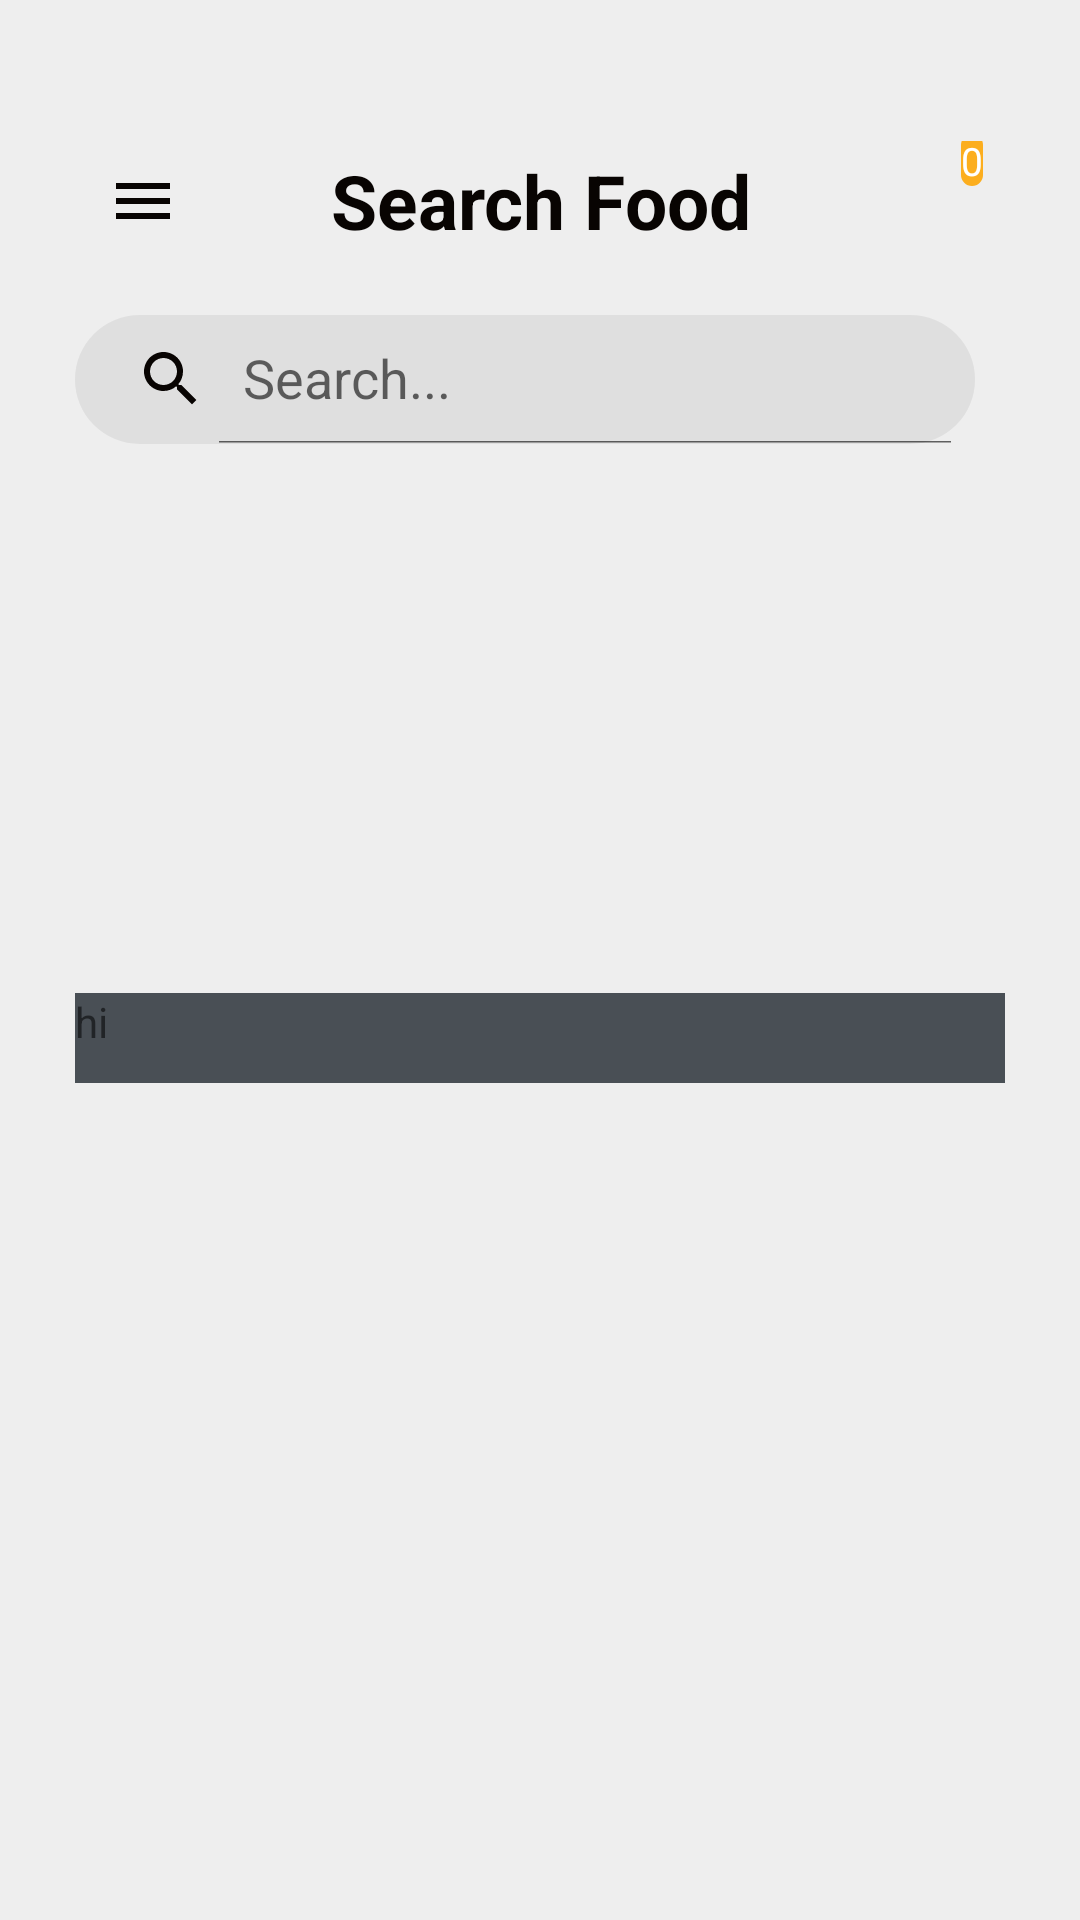

Here is an Android app screen rendered from its layout file. Give the layout XML and the strings, colors and styles it references.
<!-- AndroidManifest.xml: application theme Theme.WaiterApp -->
<!-- res/layout/activity_menu.xml -->
<?xml version="1.0" encoding="utf-8"?>
<RelativeLayout xmlns:android="http://schemas.android.com/apk/res/android"
    xmlns:app="http://schemas.android.com/apk/res-auto"
    xmlns:tools="http://schemas.android.com/tools"
    android:layout_width="match_parent"
    android:layout_height="match_parent"
    android:background="@color/dark_white"
    android:padding="25dp"
    tools:context=".activitieclasses.Menu">
    <RelativeLayout
        android:layout_width="match_parent"
        android:layout_height="60dp"
        android:id="@+id/actionBarRel"
        android:layout_marginTop="12dp">

        <ImageButton
            android:id="@+id/menuButton"
            android:layout_width="45dp"
            android:layout_height="45dp"
            android:layout_alignParentStart="true"
            android:layout_centerInParent="true"
            android:background="@drawable/menu_button_back"
            android:src="@drawable/ic_baseline_menu_24" />

        <TextView
            android:layout_width="wrap_content"
            android:layout_height="50dp"
            android:text="Search Food"
            android:textSize="25sp"
            android:textAlignment="center"
            android:gravity="center"
            android:textColor="@color/smoky_black"
            android:textStyle="bold"
            android:fontFamily="sans-serif"
            android:layout_centerInParent="true"/>

        <androidx.constraintlayout.widget.ConstraintLayout
            android:layout_width="wrap_content"
            android:layout_alignParentRight="true"
            android:layout_centerInParent="true"
            android:layout_height="40dp">

            <ImageButton
                android:id="@+id/cartButton"
                android:layout_width="45dp"
                android:layout_height="45dp"
                android:background="@color/transparent2"
                android:clickable="true"
                android:src="@drawable/ic_action_back_cart2"
                app:layout_constraintBottom_toBottomOf="parent"
                tools:ignore="MissingConstraints" />

            <TextView
                android:id="@+id/cartCount"
                android:layout_width="wrap_content"
                android:layout_height="wrap_content"
                android:layout_marginBottom="25dp"
                android:background="@drawable/message_label"
                android:text="0"
                android:textAlignment="center"
                android:textColor="@color/white"
                android:textSize="13dp"
                app:layout_constraintBottom_toBottomOf="@+id/cartButton"
                app:layout_constraintEnd_toEndOf="@+id/cartButton"
                app:layout_constraintHorizontal_bias="0.803"
                app:layout_constraintStart_toStartOf="@+id/cartButton" />
        </androidx.constraintlayout.widget.ConstraintLayout>


    </RelativeLayout>

    <RelativeLayout
        android:layout_width="match_parent"
        android:layout_height="wrap_content"
        android:id="@+id/searchRel"
        android:layout_below="@id/actionBarRel">

        <androidx.appcompat.widget.SearchView
            android:id="@+id/searchField"
            android:layout_width="300dp"
            android:layout_height="43dp"
            android:layout_alignParentStart="true"
            android:layout_centerInParent="true"
            android:layout_marginTop="16dp"
            android:background="@drawable/search_background"
            android:focusable="false"
            app:closeIcon="@drawable/ic_baseline_clear_24"
            app:iconifiedByDefault="false"
            app:queryHint="Search..."
            app:searchHintIcon="@null"
            app:searchIcon="@drawable/ic_baseline_search_24" />
    </RelativeLayout>

    <RelativeLayout
        android:layout_width="match_parent"
        android:layout_height="wrap_content"
        android:layout_below="@id/searchRel">

        <androidx.recyclerview.widget.RecyclerView
            android:layout_width="match_parent"
            android:layout_height="50dp"
            android:id="@+id/quickFilterRecyclerView"/>

        <RelativeLayout
            android:layout_width="match_parent"
            android:layout_height="wrap_content"
            android:layout_below="@id/quickFilterRecyclerView">
            <ScrollView
                android:layout_width="match_parent"
                android:layout_height="match_parent">

                <LinearLayout
                    android:layout_width="match_parent"
                    android:layout_height="match_parent"
                    android:orientation="vertical">

                    <androidx.recyclerview.widget.RecyclerView
                        android:layout_width="match_parent"
                        android:layout_marginTop="5dp"
                        android:id="@+id/customerSeasonRecyclerView"
                        android:layout_height="120dp"/>
                    <RelativeLayout
                        android:layout_width="match_parent"
                        android:layout_height="30dp"
                        android:background="@color/abbey_black">

                        <TextView
                            android:layout_width="wrap_content"
                            android:layout_height="wrap_content"
                            android:text="hi"
                            android:id="@+id/viewT"/>
                    </RelativeLayout>

                    <androidx.recyclerview.widget.RecyclerView
                        android:layout_width="match_parent"
                        android:layout_height="wrap_content"
                        android:id="@+id/customerMainRecyclerView"/>

                </LinearLayout>


            </ScrollView>
        </RelativeLayout>
    </RelativeLayout>

</RelativeLayout>
<!-- resources referenced by this layout -->
<resources>
  <color name="abbey_black">#494F55</color>
  <color name="dark_white">#EEEEEE</color>
  <color name="smoky_black">#080402</color>
  <color name="transparent2">#00000000</color>
  <color name="white">#FFFFFFFF</color>
  <!-- drawable ic_baseline_clear_24 (drawable-v24) -->
  <vector android:height="24dp" android:tint="#494F55"
      android:viewportHeight="24" android:viewportWidth="24"
      android:width="24dp" xmlns:android="http://schemas.android.com/apk/res/android">
      <path android:fillColor="@android:color/white" android:pathData="M19,6.41L17.59,5 12,10.59 6.41,5 5,6.41 10.59,12 5,17.59 6.41,19 12,13.41 17.59,19 19,17.59 13.41,12z"/>
  </vector>
  <!-- drawable ic_baseline_menu_24 (drawable) -->
  <vector android:height="24dp" android:tint="#080402"
      android:viewportHeight="24" android:viewportWidth="24"
      android:width="24dp" xmlns:android="http://schemas.android.com/apk/res/android">
      <path android:fillColor="@android:color/white" android:pathData="M3,18h18v-2L3,16v2zM3,13h18v-2L3,11v2zM3,6v2h18L21,6L3,6z"/>
  </vector>
  <!-- drawable ic_baseline_search_24 (drawable-v24) -->
  <vector android:height="24dp" android:tint="#080402"
      android:viewportHeight="24" android:viewportWidth="24"
      android:width="24dp" xmlns:android="http://schemas.android.com/apk/res/android">
      <path android:fillColor="@android:color/white" android:pathData="M15.5,14h-0.79l-0.28,-0.27C15.41,12.59 16,11.11 16,9.5 16,5.91 13.09,3 9.5,3S3,5.91 3,9.5 5.91,16 9.5,16c1.61,0 3.09,-0.59 4.23,-1.57l0.27,0.28v0.79l5,4.99L20.49,19l-4.99,-5zM9.5,14C7.01,14 5,11.99 5,9.5S7.01,5 9.5,5 14,7.01 14,9.5 11.99,14 9.5,14z"/>
  </vector>
  <!-- drawable message_label (drawable-v24) -->
  <?xml version="1.0" encoding="utf-8"?>
  <shape xmlns:android="http://schemas.android.com/apk/res/android"
      android:shape="rectangle">
      <corners android:bottomRightRadius="120dp"
          android:bottomLeftRadius="120dp"
          android:topRightRadius="120dp"
          android:topLeftRadius="120dp"/>
      <solid android:color="@color/merigold_orange"/>
  
  </shape>
  <!-- drawable search_background (drawable) -->
  <?xml version="1.0" encoding="utf-8"?>
  <shape xmlns:android="http://schemas.android.com/apk/res/android"
      android:shape="rectangle">
  
      <corners android:radius="30dp"/>
      <solid android:color="@color/transparent"/>
  
  </shape>
  <style name="Theme.WaiterApp" parent="Theme.MaterialComponents.DayNight.DarkActionBar">
          
          <item name="colorPrimary">@color/purple_500</item>
          <item name="colorPrimaryVariant">@color/purple_700</item>
          <item name="colorOnPrimary">@color/white</item>
          
          <item name="colorSecondary">@color/teal_200</item>
          <item name="colorSecondaryVariant">@color/teal_700</item>
          <item name="colorOnSecondary">@color/black</item>
          
          <item name="android:statusBarColor">?attr/colorPrimaryVariant</item>
          
      </style>
  <color name="merigold_orange">#FCAE1E</color>
  <color name="transparent">#10000000</color>
  <color name="purple_500">#FF6200EE</color>
  <color name="purple_700">#FF3700B3</color>
  <color name="teal_200">#FF03DAC5</color>
  <color name="teal_700">#FF018786</color>
  <color name="black">#FF000000</color>
</resources>
